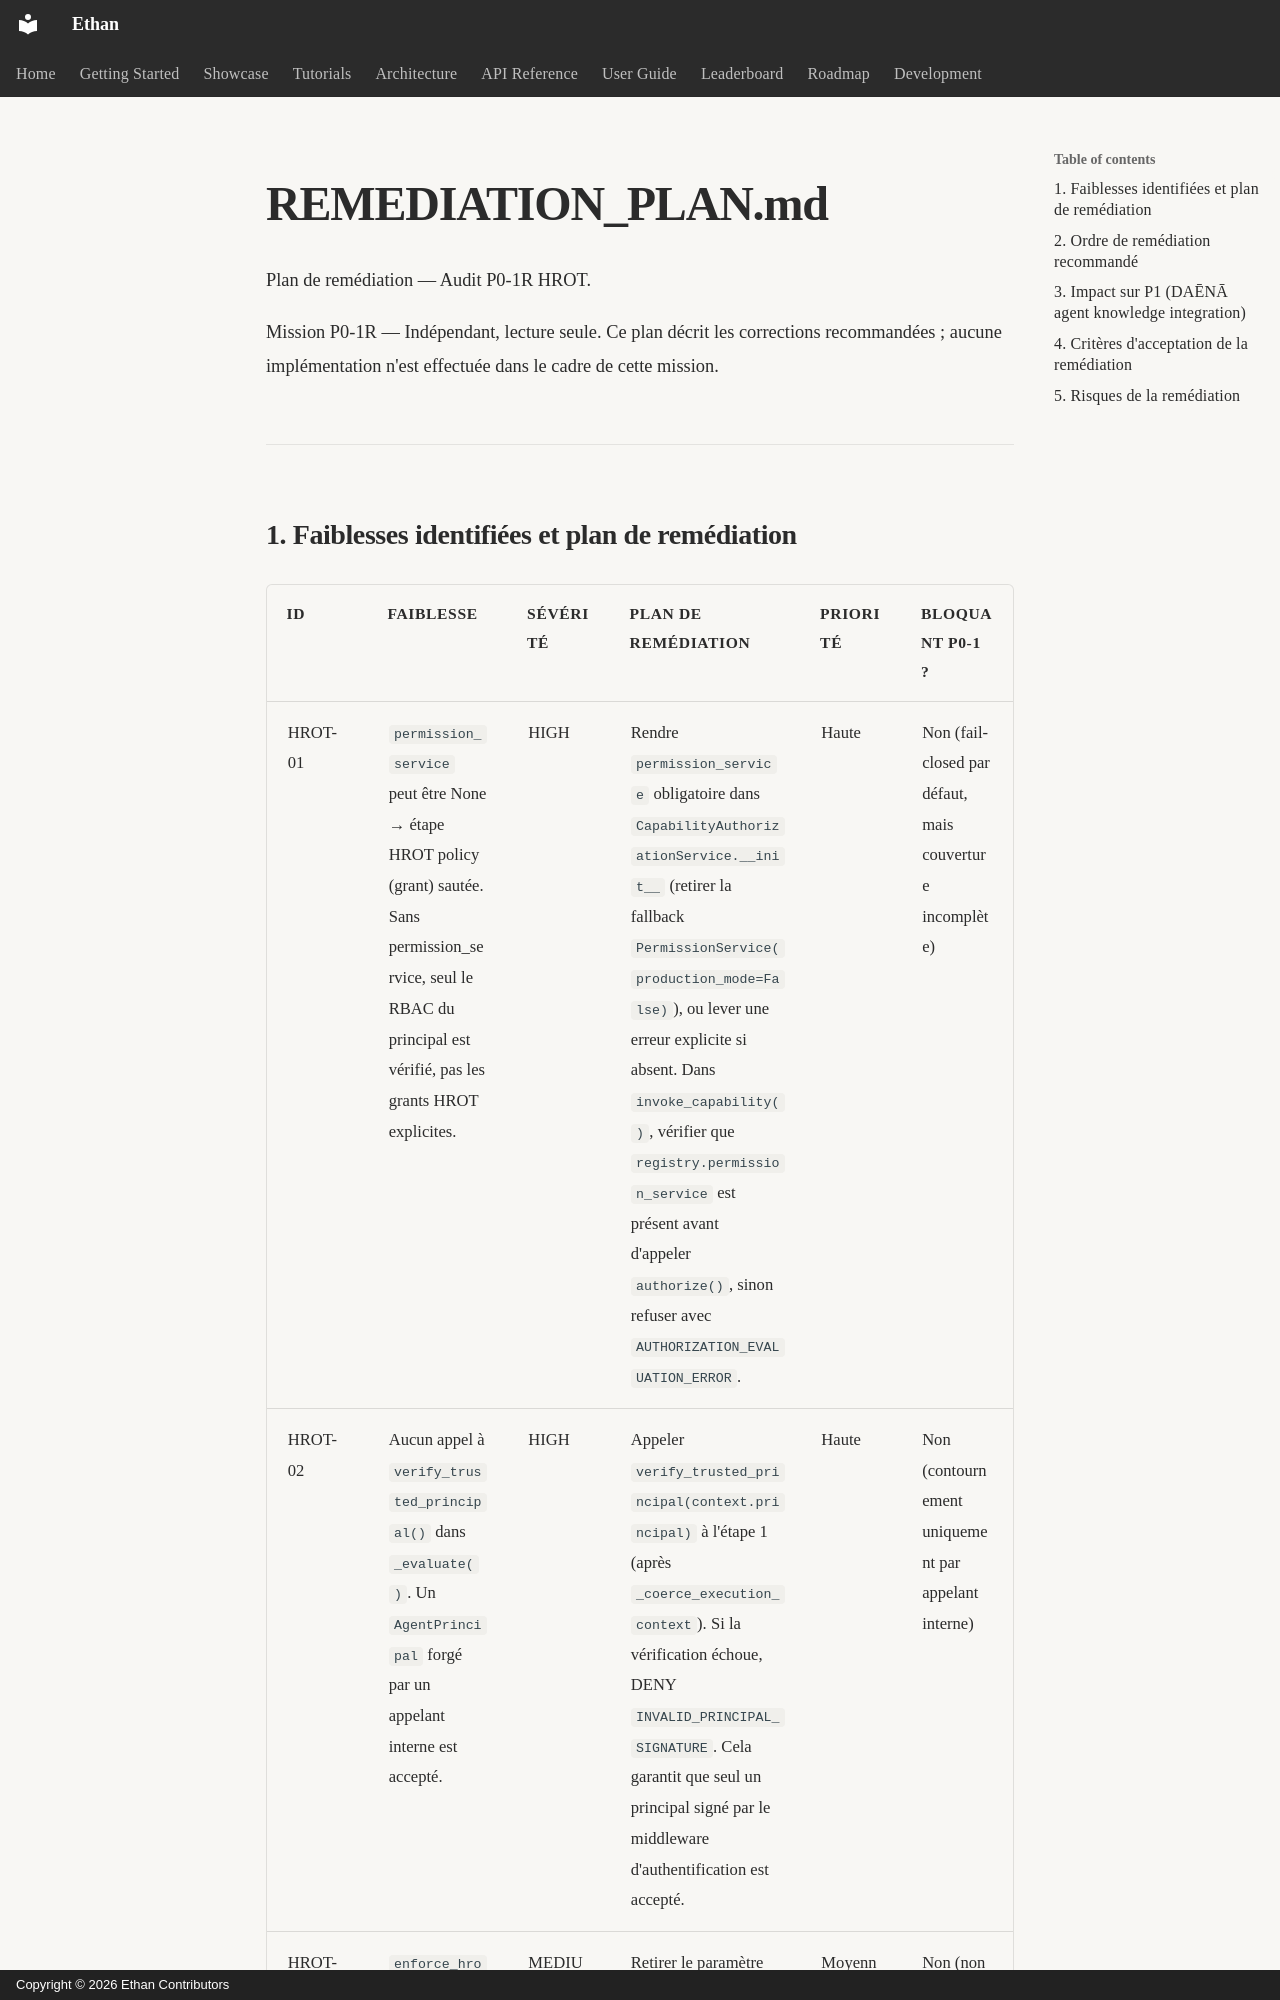

repository: seclib/Ethan · page: memory/assessments/daena-dtai/p0-1r/REMEDIATION_PLAN/index.html · generator: mkdocs · copyright: Copyright © 2026 Ethan Contributors

# REMEDIATION_PLAN.md

Plan de remédiation — Audit P0-1R HROT.

Mission P0-1R — Indépendant, lecture seule. Ce plan décrit les corrections recommandées ; aucune implémentation n'est effectuée dans le cadre de cette mission.

---
